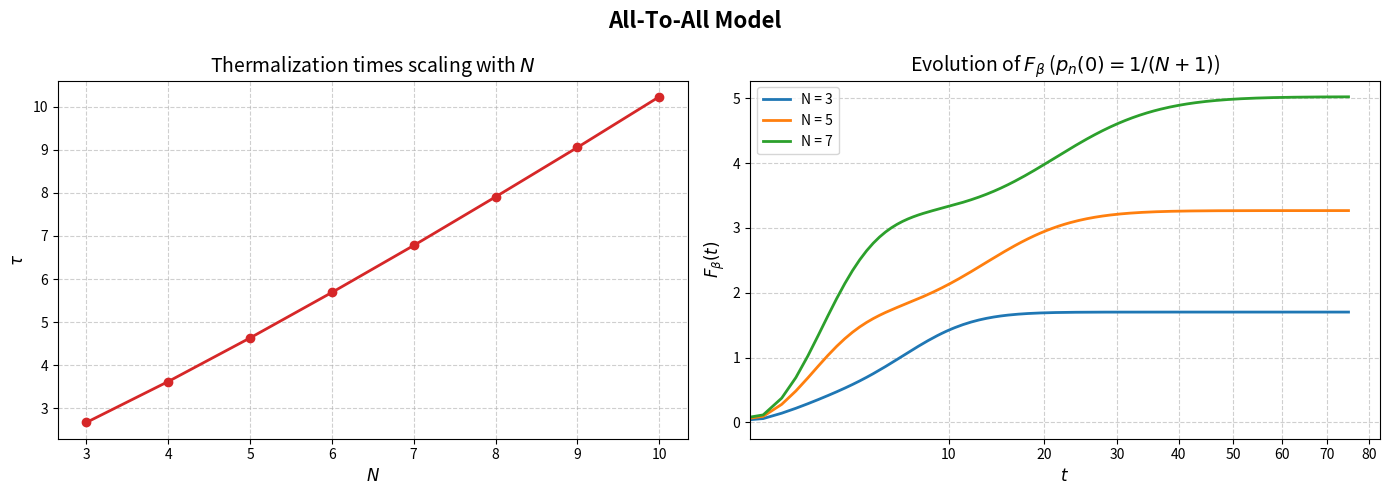

Write Python code to recreate this figure.
import numpy as np
import scipy.linalg as la
from scipy.special import comb

# --- 1. System Parameters ---
J_values = [0.7112, 0.496, 0.3769, 0.3019, 0.2506, 0.2135, 0.1856, 0.1638, 0.1464]
# Indices: N=2 is index 0. Therefore, index = N - 2.

# --- 2. The ATA Matrix Builder ---
def build_ata_matrix(N, J_list, beta=1.0, gamma=1.0):
    J = J_list[N - 2]
    
    # We have N + 1 macroscopic states (n = 0, 1, ..., N)
    energies = np.zeros(N + 1)
    degeneracies = np.zeros(N + 1)
    
    for n in range(N + 1):
        # Degeneracy is exactly N choose n
        degeneracies[n] = comb(N, n, exact=True)
        
        # Calculate energy based on your exact formula
        energies[n] = J * (-(N * (N + 1)) / 2.0 + 2 * (n + 1) * (N - n))
        
    def f(delta_E):
        return 1.0 / (1.0 + np.exp(np.clip(beta * delta_E, -700, 700)))
        
    M = np.zeros((N + 1, N + 1))
    
    for n in range(N + 1):
        # Jump n -> n + 1
        if n < N:
            delta_E_plus = energies[n + 1] - energies[n]
            M[n + 1, n] = gamma * (N - n) * f(delta_E_plus)
            
        # Jump n -> n - 1
        if n > 0:
            delta_E_minus = energies[n - 1] - energies[n]
            M[n - 1, n] = gamma * n * f(delta_E_minus)

    # Ensure probability conservation (columns sum to 0)
    np.fill_diagonal(M, 0)
    np.fill_diagonal(M, -np.sum(M, axis=0))
    
    return M, energies, degeneracies

# --- 3. Main Loop: Validation & Thermalization Times ---
# We will loop from N=3 up to N=10 (since J_values only goes up to N=10)
target_N_values = [3,4,5,6,7,8,9,10]
beta = 1.0

print(f"{'N':<5} | {'Gibbs Match Check':<25} | {'Thermalization Time (tau)':<25}")
print("-" * 60)

for N in target_N_values:
    M, energies, degeneracies = build_ata_matrix(N, J_values, beta=beta)
    
    # -- A. Calculate Steady State from Matrix (Null Space) --
    null_vector = la.null_space(M)
    P_steady = np.abs(null_vector[:, 0])
    P_steady /= np.sum(P_steady)
    
    # -- B. Calculate Analytical Gibbs State --
    shifted_energies = energies - np.min(energies)
    boltzmann_factors = degeneracies * np.exp(-beta * shifted_energies)
    Z = np.sum(boltzmann_factors)
    P_gibbs = boltzmann_factors / Z
    
    # -- C. Verify Match --
    max_error = np.max(np.abs(P_steady - P_gibbs))
    if max_error < 1e-10:
        match_status = "Pass (Error < 1e-10)"
    else:
        match_status = f"FAIL (Error: {max_error:.2e})"
    
    # -- D. Calculate Thermalization Time --
    eigenvalues = np.real(la.eigvals(M))
    sorted_evals = np.sort(eigenvalues)[::-1]
    
    # lambda_0 is ~0 (steady state). lambda_1 dictates the thermalization time.
    lambda_1 = sorted_evals[1]
    tau = -1.0 / lambda_1
    
    print(f"{N:<5} | {match_status:<25} | {tau:<25.6f}")


import matplotlib.pyplot as plt

# --- 4. Comparative Evolution of Fisher Information for Beta ---

# Parameters for the evolution plot
N_values_to_plot = [3, 5, 7]
times = np.linspace(0, 75, 200)
d_beta = 0.001

fig, (ax1, ax2) = plt.subplots(1, 2, figsize=(14, 5))

# Plot 1: Scaling of Tau (Recalculated for all target_N_values)
all_taus = []
for n_val in target_N_values:
    M_scale, _, _ = build_ata_matrix(n_val, J_values, beta=beta)
    evals_scale = np.sort(np.real(la.eigvals(M_scale)))[::-1]
    all_taus.append(-1.0 / evals_scale[1])

ax1.plot(target_N_values, all_taus, 'o-', color='tab:red', linewidth=2)
ax1.set_xlabel(r'$N$', fontsize=12)
ax1.set_ylabel(r'$\tau$', fontsize=12)
ax1.set_title(r'Thermalization times scaling with $N$', fontsize=14)
ax1.grid(True, linestyle='--', alpha=0.6)

# Plot 2: Fisher Information Evolution for N = 3, 5, 7
for N_test in N_values_to_plot:
    fisher_beta = []
    # Initial state: Uniform distribution (Fisher Info = 0)
    p0 = np.ones(N_test + 1) / (N_test + 1)
    
    # Pre-calculate matrices for beta and beta + d_beta to speed up the time loop
    M_b, _, _ = build_ata_matrix(N_test, J_values, beta=beta)
    evals, evecs = la.eig(M_b)
    evecs_inv = la.inv(evecs)
    
    M_b_plus, _, _ = build_ata_matrix(N_test, J_values, beta=beta + d_beta)
    evals_p, evecs_p = la.eig(M_b_plus)
    evecs_inv_p = la.inv(evecs_p)

    for t in times:
        # P(t) at beta
        exp_dt = np.diag(np.exp(evals * t))
        pt = np.real(evecs @ exp_dt @ evecs_inv @ p0)
        
        # P(t) at beta + d_beta
        exp_dt_p = np.diag(np.exp(evals_p * t))
        pt_plus = np.real(evecs_p @ exp_dt_p @ evecs_inv_p @ p0)
        
        # Numerical derivative and Fisher Info
        dp_dbeta = (pt_plus - pt) / d_beta
        fi = np.sum((dp_dbeta**2) / (pt + 1e-12))
        fisher_beta.append(fi)
    
    ax2.plot(times, fisher_beta, label=f'N = {N_test}', linewidth=2)

ax2.set_xlabel(r'$t$', fontsize=12)
ax2.set_xscale('function', functions=(lambda x: np.power(x, 0.5), lambda x: np.power(x, 2)))
ax2.set_ylabel(r'$F_{\beta}(t)$', fontsize=12)
ax2.set_title(r'Evolution of $F_{\beta}$ ($p_n(0)=1/(N+1)$)', fontsize=14)
ax2.legend()
ax2.grid(True, linestyle='--', alpha=0.6)

fig.suptitle(r'All-To-All Model', fontsize=16, fontweight='bold')

plt.tight_layout()
plt.show()
